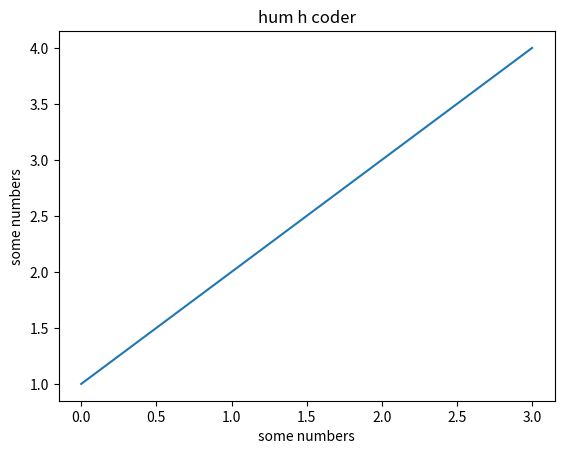

Here is the Python script that generated this plot:
# import sys
# import numpy as np
# l1=[1,2,3,4]
# l2=[1,2,3,4]
# l3=[1,2,3,4]
# # arr= np.array(l)
# # print(type(arr))
# # print(arr)
# # print(l)
# arr= np.array([l1,l2,l3])
# # print(arr)
# # print(arr.shape)
# # arr=arr.reshape(4,3)
# # print(arr)
# # print(arr[1:2,1:3])
# l=[1,2,3,4,5,6,7,8,9,10]
# # a=np.array(l)
# # a=np.arange(0,10,2)
# # print(a)
# ab=np.linspace(1,10,100)
# print(ab)

import matplotlib.pyplot as plt

plt.plot([1, 2, 3, 4])
plt.ylabel('some numbers')
plt.xlabel('some numbers')
plt.title('hum h coder')
plt.show()

